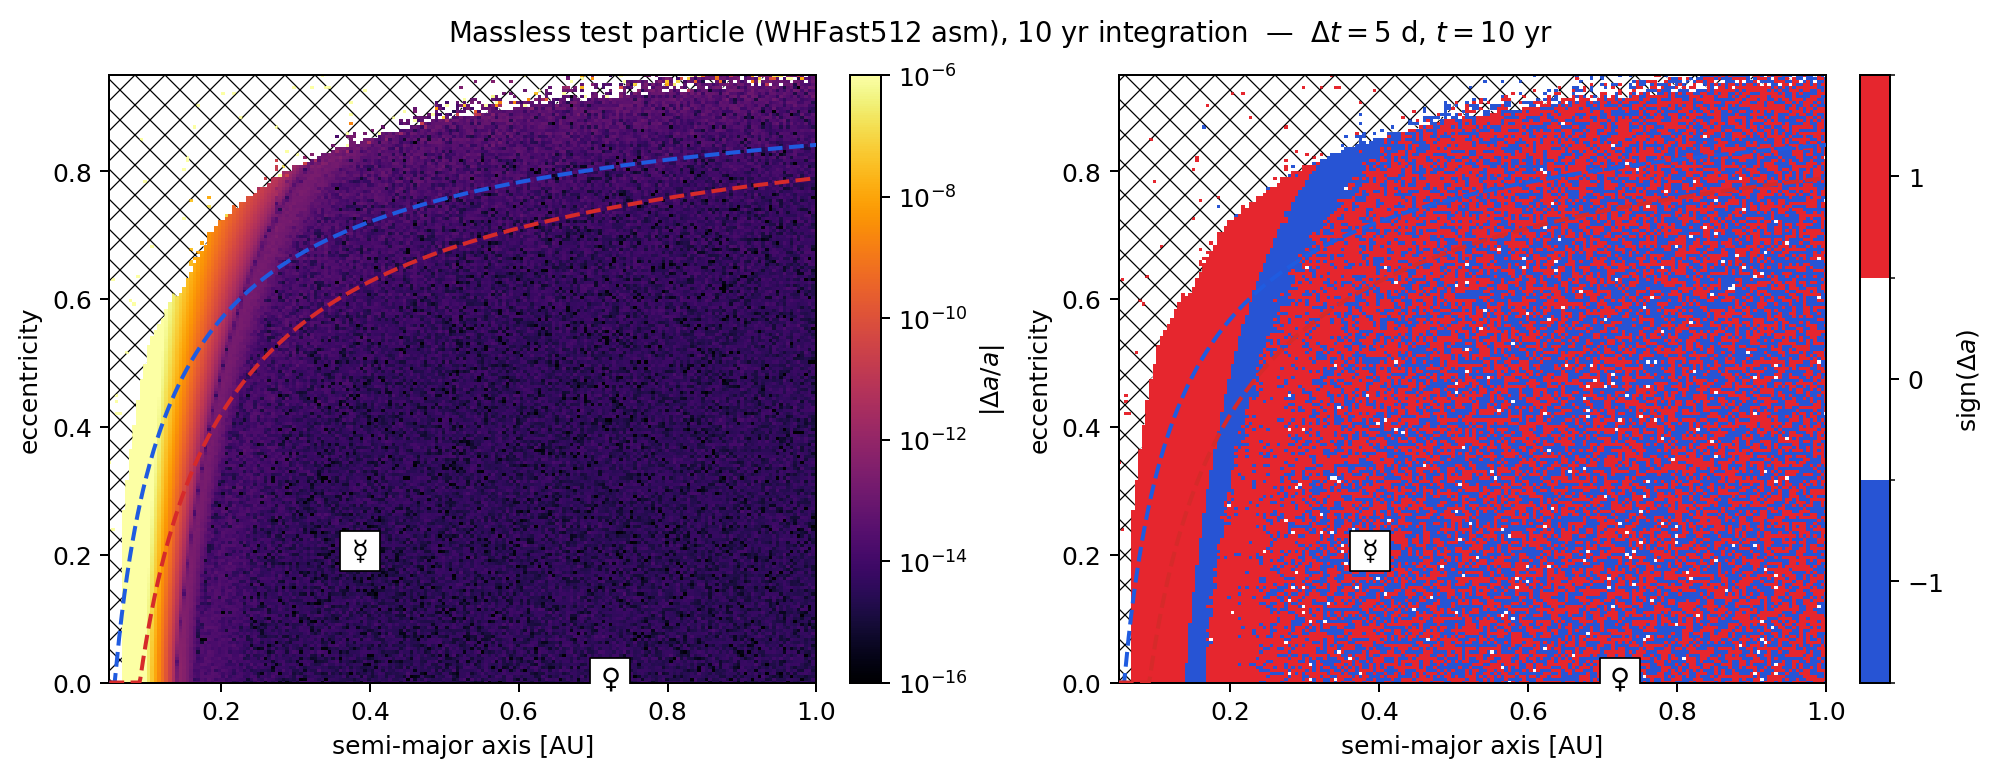

Source data for this figure (header and first rows):
# na=200 ne=200 amin=0.05 amax=1 emin=0 …
# dt_days=5 t_years=10 seed=42 integrato…
a_init, e_init, da_over_a
0.05, 0, nan
0.05, 0.004774, nan
0.05, 0.009548, nan
0.05, 0.01432, nan
0.05, 0.0191, nan
0.05, 0.02387, nan
0.05, 0.02864, nan
0.05, 0.03342, nan
0.05, 0.03819, nan
0.05, 0.04296, nan
0.05, 0.04774, nan
0.05, 0.05251, nan
0.05, 0.05729, nan
0.05, 0.06206, nan
0.05, 0.06683, nan
0.05, 0.07161, nan
0.05, 0.07638, nan
0.05, 0.08116, nan
0.05, 0.08593, nan
0.05, 0.0907, nan
0.05, 0.09548, nan
0.05, 0.1003, nan
0.05, 0.105, nan
0.05, 0.1098, nan
0.05, 0.1146, nan
0.05, 0.1193, nan
0.05, 0.1241, nan
0.05, 0.1289, nan
0.05, 0.1337, nan
0.05, 0.1384, nan
0.05, 0.1432, nan
0.05, 0.148, nan
0.05, 0.1528, nan
0.05, 0.1575, nan
0.05, 0.1623, nan
0.05, 0.1671, nan
0.05, 0.1719, nan
0.05, 0.1766, nan
0.05, 0.1814, nan
0.05, 0.1862, nan
0.05, 0.191, nan
0.05, 0.1957, nan
0.05, 0.2005, nan
0.05, 0.2053, nan
0.05, 0.2101, nan
0.05, 0.2148, nan
0.05, 0.2196, nan
0.05, 0.2244, nan
0.05, 0.2291, nan
0.05, 0.2339, nan
0.05, 0.2387, nan
0.05, 0.2435, nan
0.05, 0.2482, nan
0.05, 0.253, nan
0.05, 0.2578, nan
0.05, 0.2626, nan
0.05, 0.2673, nan
0.05, 0.2721, nan
... 39,942 more rows
